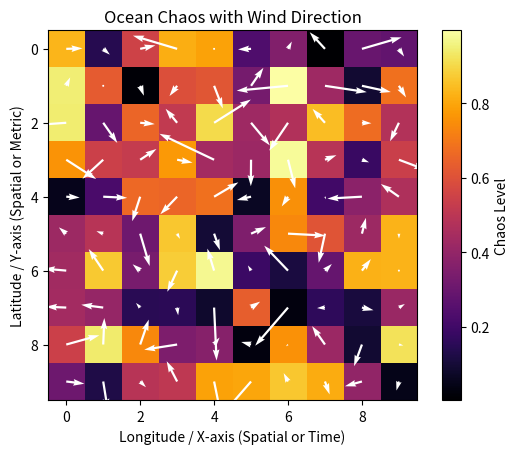

The script that saved this image:
import numpy as np
import matplotlib.pyplot as plt

# Example data: a 10x10 grid for chaos (heatmap)
chaos_data = np.random.rand(10, 10)

# Example data: wind direction (u and v components of wind vector)
X, Y = np.meshgrid(np.arange(0, 10, 1), np.arange(0, 10, 1))  # Grid of positions
U = np.random.randn(10, 10)  # Wind component in X direction
V = np.random.randn(10, 10)  # Wind component in Y direction

# Plot the heatmap
plt.imshow(chaos_data, cmap='inferno', interpolation='nearest')
plt.colorbar(label='Chaos Level')

# Overlay the quiver plot (wind direction and speed)
plt.quiver(X, Y, U, V, color='white')  # Quiver plot (arrows)

plt.title('Ocean Chaos with Wind Direction')
plt.xlabel('Longitude / X-axis (Spatial or Time)')
plt.ylabel('Latitude / Y-axis (Spatial or Metric)')

plt.show()
